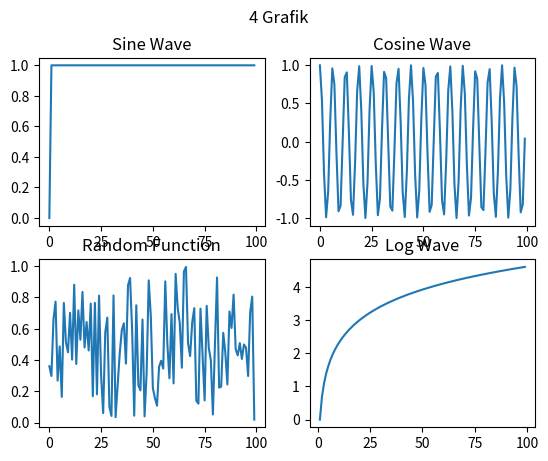

Write Python code to recreate this figure. (Note: this script raises an exception after producing the figure.)
import numpy as np
import matplotlib.pyplot as plt

x = np.arange(100)

fig, axs = plt.subplots(nrows=2, ncols=2)

axs[0, 0].plot(x, np.sign(x))
axs[0, 0].set_title("Sine Wave")

axs[0, 1].plot(x, np.cos(x))
axs[0, 1].set_title("Cosine Wave")

axs[1, 0].plot(x, np.random.random(100))
axs[1, 0].set_title("Random Function")

axs[1, 1].plot(x, np.log(x))
axs[1, 1].set_title("Log Wave")

fig.suptitle("4 Grafik")

picture_path = "C:/Users/<user>/OneDrive/Belgeler/Projects/MLFundamentals/Libraries/Matplotlib/Data/Outputs"
file_name = "subpilot.png"
plt.savefig(f"{picture_path}/{file_name}", dpi=300, bbox_inches='tight')
plt.close()
